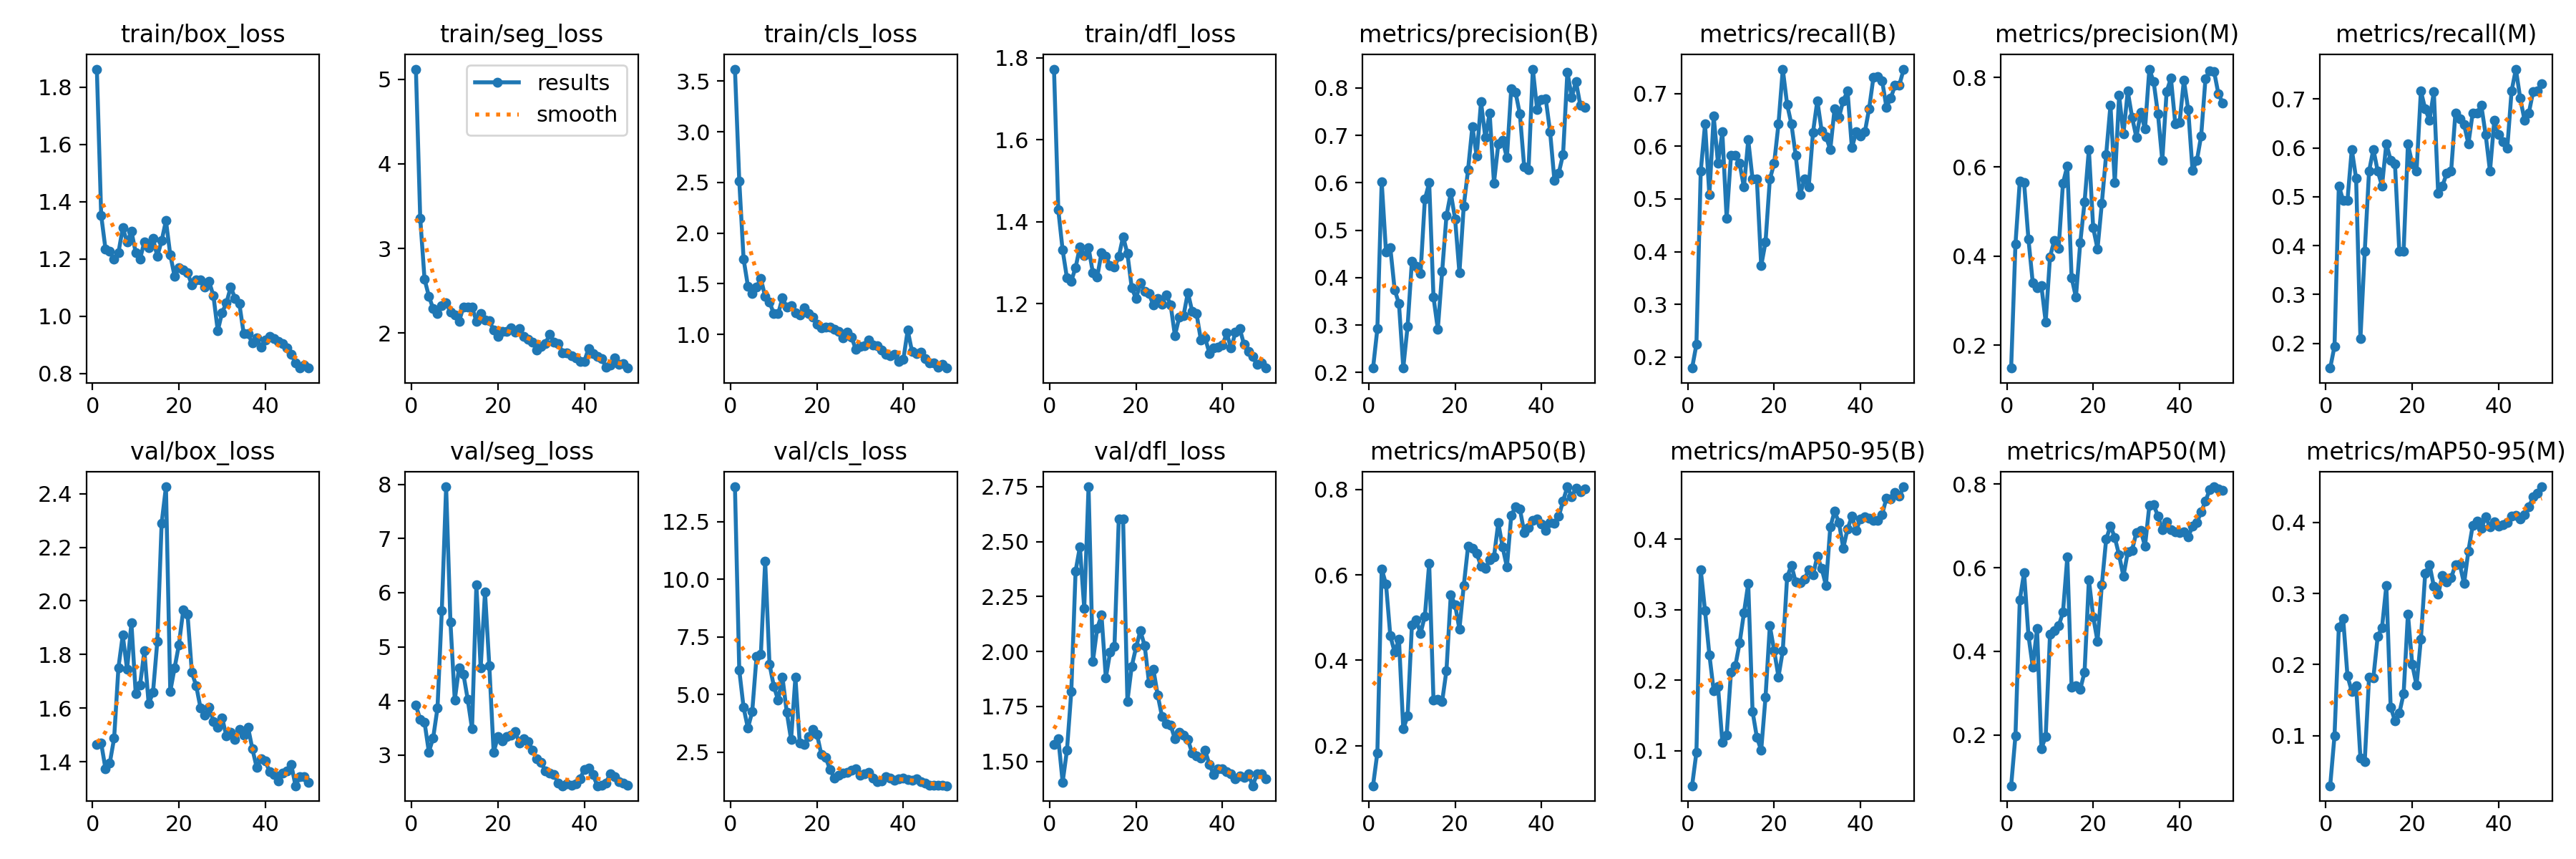

Source data for this figure (header and first rows):
epoch, train/box_loss, train/seg_loss, train/cls_loss, train/dfl_loss, metrics/precision(B), metrics/recall(B), metrics/mAP50(B), metrics/mAP50-95(B), metrics/precision(M), metrics/recall(M), metrics/mAP50(M), metrics/mAP50-95(M), val/box_loss, val/seg_loss, val/cls_loss, val/dfl_loss, lr/pg0, lr/pg1, lr/pg2
1, 1.863, 5.121, 3.62, 1.773, 0.2095, 0.1791, 0.1059, 0.05034, 0.149, 0.1492, 0.07804, 0.02985, 1.465, 3.92, 14.02, 1.578, 0.00012, 0.00012, 0.00012
2, 1.353, 3.358, 2.515, 1.429, 0.2922, 0.2239, 0.1832, 0.09761, 0.4273, 0.194, 0.1982, 0.1002, 1.47, 3.658, 6.061, 1.605, 0.0002548, 0.0002548, 0.0002548
3, 1.234, 2.635, 1.744, 1.331, 0.6028, 0.5522, 0.6137, 0.3568, 0.5675, 0.5224, 0.5223, 0.2526, 1.374, 3.608, 4.437, 1.405, 0.0003842, 0.0003842, 0.0003842
4, 1.227, 2.435, 1.476, 1.263, 0.4542, 0.6418, 0.5783, 0.2984, 0.5645, 0.4925, 0.5886, 0.265, 1.396, 3.057, 3.543, 1.551, 0.0005079, 0.0005079, 0.0005079
5, 1.199, 2.286, 1.405, 1.255, 0.463, 0.5075, 0.457, 0.2363, 0.4385, 0.4925, 0.4382, 0.1842, 1.488, 3.32, 4.266, 1.817, 0.0006261, 0.0006261, 0.0006261
6, 1.222, 2.231, 1.469, 1.288, 0.3748, 0.6567, 0.4189, 0.1853, 0.3408, 0.597, 0.3626, 0.1621, 1.752, 3.87, 6.652, 2.366, 0.0007388, 0.0007388, 0.0007388
7, 1.309, 2.32, 1.549, 1.339, 0.3451, 0.5672, 0.4492, 0.1915, 0.3287, 0.5373, 0.4543, 0.1706, 1.872, 5.673, 6.74, 2.476, 0.000846, 0.000846, 0.000846
8, 1.259, 2.358, 1.373, 1.318, 0.2102, 0.6269, 0.2387, 0.1124, 0.3333, 0.209, 0.1672, 0.06862, 1.744, 7.955, 10.79, 2.196, 0.0009475, 0.0009475, 0.0009475
9, 1.298, 2.243, 1.319, 1.337, 0.2978, 0.4627, 0.2691, 0.1217, 0.2524, 0.3881, 0.1959, 0.06412, 1.918, 5.451, 6.322, 2.749, 0.001044, 0.001044, 0.001044
10, 1.222, 2.217, 1.203, 1.276, 0.4351, 0.5821, 0.4822, 0.211, 0.3983, 0.5522, 0.4403, 0.1825, 1.654, 4.018, 5.359, 1.954, 0.001134, 0.001134, 0.001134
11, 1.2, 2.136, 1.202, 1.265, 0.4243, 0.5821, 0.4945, 0.2202, 0.4352, 0.597, 0.45, 0.1816, 1.685, 4.617, 4.759, 2.105, 0.001219, 0.001219, 0.001219
12, 1.26, 2.308, 1.36, 1.325, 0.4096, 0.5672, 0.4627, 0.2526, 0.4175, 0.5522, 0.4607, 0.2397, 1.813, 4.495, 5.755, 2.166, 0.001298, 0.001298, 0.001298
13, 1.239, 2.302, 1.268, 1.316, 0.5655, 0.5224, 0.5035, 0.2953, 0.5633, 0.5224, 0.4932, 0.2521, 1.616, 4.029, 4.228, 1.881, 0.001372, 0.001372, 0.001372
14, 1.272, 2.309, 1.282, 1.294, 0.6, 0.6119, 0.6266, 0.3371, 0.6016, 0.6087, 0.625, 0.3107, 1.659, 3.484, 3.045, 1.997, 0.001441, 0.001441, 0.001441
15, 1.209, 2.139, 1.214, 1.289, 0.3588, 0.5373, 0.3058, 0.1558, 0.3515, 0.5744, 0.3135, 0.1405, 1.849, 6.142, 5.753, 2.022, 0.001446, 0.001446, 0.001446
16, 1.264, 2.229, 1.193, 1.315, 0.2913, 0.5373, 0.3079, 0.1189, 0.3078, 0.5672, 0.3169, 0.1209, 2.29, 4.616, 2.91, 2.604, 0.001446, 0.001446, 0.001446
17, 1.334, 2.152, 1.259, 1.364, 0.4129, 0.3731, 0.3035, 0.1006, 0.4297, 0.3881, 0.3089, 0.1316, 2.425, 6.007, 2.822, 2.602, 0.001406, 0.001406, 0.001406
18, 1.214, 2.142, 1.203, 1.322, 0.5305, 0.4179, 0.376, 0.1759, 0.521, 0.3881, 0.3503, 0.159, 1.662, 4.649, 3.188, 1.774, 0.001366, 0.001366, 0.001366
19, 1.14, 2.035, 1.171, 1.239, 0.5789, 0.5373, 0.5534, 0.277, 0.6391, 0.6079, 0.5712, 0.2712, 1.75, 3.052, 3.479, 1.933, 0.001327, 0.001327, 0.001327
20, 1.169, 1.959, 1.097, 1.212, 0.5239, 0.5672, 0.5297, 0.2424, 0.4631, 0.5672, 0.4826, 0.2, 1.837, 3.343, 3.275, 2.019, 0.001287, 0.001287, 0.001287
21, 1.163, 2.02, 1.066, 1.251, 0.4105, 0.6418, 0.4728, 0.2047, 0.416, 0.5522, 0.4236, 0.1709, 1.965, 3.258, 2.394, 2.094, 0.001248, 0.001248, 0.001248
22, 1.152, 2.014, 1.073, 1.23, 0.5508, 0.7463, 0.5742, 0.2419, 0.5183, 0.7164, 0.5589, 0.236, 1.95, 3.341, 2.266, 2.027, 0.001208, 0.001208, 0.001208
23, 1.109, 2.061, 1.071, 1.224, 0.6277, 0.6794, 0.6663, 0.3462, 0.6277, 0.6794, 0.6682, 0.3284, 1.733, 3.369, 1.76, 1.858, 0.001168, 0.001168, 0.001168
24, 1.126, 2.008, 1.051, 1.196, 0.7186, 0.6418, 0.6617, 0.363, 0.7381, 0.6567, 0.7, 0.3405, 1.684, 3.433, 1.377, 1.921, 0.001129, 0.001129, 0.001129
25, 1.128, 2.048, 1.028, 1.213, 0.6562, 0.5821, 0.6502, 0.3392, 0.5642, 0.715, 0.6723, 0.3098, 1.601, 3.22, 1.487, 1.803, 0.001089, 0.001089, 0.001089
26, 1.101, 1.957, 0.9655, 1.199, 0.7709, 0.5075, 0.6207, 0.3384, 0.7601, 0.5075, 0.6302, 0.2988, 1.573, 3.308, 1.589, 1.706, 0.00105, 0.00105, 0.00105
27, 1.121, 1.925, 1.019, 1.221, 0.695, 0.5373, 0.6154, 0.3431, 0.6732, 0.5224, 0.5795, 0.3254, 1.604, 3.251, 1.62, 1.673, 0.00101, 0.00101, 0.00101
28, 1.071, 1.895, 0.9705, 1.198, 0.7468, 0.5224, 0.6352, 0.3563, 0.7696, 0.5484, 0.6373, 0.3162, 1.55, 3.095, 1.722, 1.666, 0.0009704, 0.0009704, 0.0009704
29, 0.949, 1.801, 0.85, 1.122, 0.5998, 0.6264, 0.6418, 0.3494, 0.7115, 0.5521, 0.6419, 0.3217, 1.53, 2.928, 1.766, 1.602, 0.0009308, 0.0009308, 0.0009308
30, 1.013, 1.841, 0.8825, 1.167, 0.6816, 0.6866, 0.7223, 0.3759, 0.6659, 0.6716, 0.6846, 0.3402, 1.564, 2.86, 1.494, 1.632, 0.0008912, 0.0008912, 0.0008912
31, 1.047, 1.876, 0.8897, 1.171, 0.6893, 0.629, 0.6648, 0.3586, 0.722, 0.6589, 0.6885, 0.3407, 1.496, 2.707, 1.572, 1.619, 0.0008516, 0.0008516, 0.0008516
32, 1.102, 1.985, 0.9438, 1.227, 0.653, 0.618, 0.6184, 0.3346, 0.6846, 0.6479, 0.6518, 0.3137, 1.509, 2.662, 1.624, 1.599, 0.000812, 0.000812, 0.000812
33, 1.063, 1.892, 0.8965, 1.181, 0.7991, 0.5937, 0.7391, 0.4174, 0.819, 0.608, 0.7487, 0.3598, 1.483, 2.646, 1.361, 1.538, 0.0007724, 0.0007724, 0.0007724
34, 1.043, 1.874, 0.8889, 1.176, 0.7906, 0.6716, 0.7595, 0.4396, 0.7906, 0.6716, 0.751, 0.3954, 1.52, 2.478, 1.211, 1.524, 0.0007328, 0.0007328, 0.0007328
35, 0.9398, 1.764, 0.8447, 1.112, 0.745, 0.6541, 0.7546, 0.4237, 0.7182, 0.6716, 0.7234, 0.4012, 1.501, 2.434, 1.263, 1.515, 0.0006932, 0.0006932, 0.0006932
36, 0.9385, 1.761, 0.8054, 1.116, 0.6336, 0.6866, 0.6995, 0.3875, 0.6139, 0.6866, 0.6911, 0.3914, 1.529, 2.468, 1.444, 1.55, 0.0006536, 0.0006536, 0.0006536
37, 0.9059, 1.734, 0.7877, 1.079, 0.6276, 0.7044, 0.7115, 0.4148, 0.7685, 0.6269, 0.7099, 0.4073, 1.449, 2.442, 1.386, 1.485, 0.000614, 0.000614, 0.000614
38, 0.9238, 1.708, 0.7992, 1.093, 0.8398, 0.597, 0.7277, 0.4323, 0.7988, 0.5522, 0.6916, 0.3932, 1.379, 2.465, 1.275, 1.44, 0.0005744, 0.0005744, 0.0005744
39, 0.892, 1.663, 0.7289, 1.094, 0.7539, 0.6269, 0.7313, 0.4129, 0.6971, 0.6567, 0.6861, 0.4007, 1.41, 2.563, 1.358, 1.467, 0.0005348, 0.0005348, 0.0005348
40, 0.9179, 1.666, 0.7519, 1.099, 0.7755, 0.6189, 0.7199, 0.4288, 0.6991, 0.6269, 0.6834, 0.3948, 1.404, 2.732, 1.367, 1.467, 0.0004952, 0.0004952, 0.0004952
41, 0.9297, 1.817, 1.042, 1.128, 0.7766, 0.6269, 0.7037, 0.4321, 0.7942, 0.6119, 0.6865, 0.3962, 1.363, 2.762, 1.301, 1.453, 0.0004556, 0.0004556, 0.0004556
42, 0.9221, 1.755, 0.8302, 1.091, 0.7073, 0.6716, 0.7229, 0.4298, 0.728, 0.5992, 0.6741, 0.3992, 1.353, 2.64, 1.288, 1.445, 0.000416, 0.000416, 0.000416
43, 0.9109, 1.719, 0.8063, 1.13, 0.6048, 0.7313, 0.7203, 0.4264, 0.5924, 0.7164, 0.699, 0.4091, 1.329, 2.434, 1.333, 1.42, 0.0003764, 0.0003764, 0.0003764
44, 0.9044, 1.7, 0.8238, 1.14, 0.6205, 0.7322, 0.7368, 0.4268, 0.6138, 0.7612, 0.7074, 0.4096, 1.358, 2.439, 1.23, 1.435, 0.0003368, 0.0003368, 0.0003368
45, 0.8887, 1.597, 0.7594, 1.101, 0.6601, 0.7245, 0.7732, 0.4351, 0.6698, 0.7015, 0.7339, 0.4049, 1.367, 2.489, 1.16, 1.427, 0.0002972, 0.0002972, 0.0002972
46, 0.8666, 1.621, 0.7168, 1.083, 0.8338, 0.6741, 0.8062, 0.4583, 0.7978, 0.6567, 0.7594, 0.4106, 1.39, 2.654, 1.075, 1.443, 0.0002576, 0.0002576, 0.0002576
47, 0.8377, 1.707, 0.7151, 1.071, 0.7809, 0.6916, 0.7832, 0.4571, 0.8148, 0.6716, 0.7875, 0.4217, 1.311, 2.605, 1.074, 1.389, 0.000218, 0.000218, 0.000218
48, 0.8192, 1.632, 0.675, 1.052, 0.8133, 0.7153, 0.8032, 0.4659, 0.8133, 0.7153, 0.7937, 0.4353, 1.343, 2.51, 1.079, 1.442, 0.0001784, 0.0001784, 0.0001784
49, 0.8299, 1.637, 0.7021, 1.056, 0.763, 0.7164, 0.7954, 0.461, 0.763, 0.7164, 0.788, 0.4405, 1.344, 2.478, 1.067, 1.444, 0.0001388, 0.0001388, 0.0001388
50, 0.819, 1.585, 0.6669, 1.043, 0.7594, 0.7463, 0.8005, 0.4744, 0.7434, 0.7313, 0.7845, 0.4498, 1.324, 2.444, 1.043, 1.422, 9.92e-05, 9.92e-05, 9.92e-05
